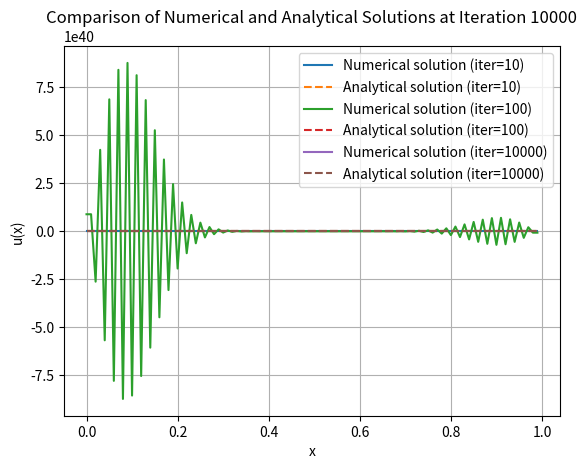

Generate this figure with matplotlib:
import numpy as np
import matplotlib.pyplot as plt


def analytical(x: float, t: float, m: int):
    analytical = 0
    a0 = 3 / 5
    for i in range(1, m + 1):
        an = (-48 * ((-1) ** i + 2) / (i ** 4 * np.pi ** 4)) * np.exp(-i ** 2 * np.pi ** 2 * t) * np.cos(i * np.pi * x)
        analytical += an
    return a0 + analytical


def initial(x):
    return 3 * x ** 4 - 8 * x ** 3 + 6 * x ** 2


n = 100
m = 10
dx = 1 / n
dt = 0.0001


xlist = [i * dx for i in range(n)]
iteration_limits = [10, 100, 10000]

# Loop through each iteration limit and plot the solution
for iter_limit in iteration_limits:
    u_n = [initial(x) for x in xlist] 
    u_n1 = np.zeros(n)
    iter = 0

    while iter < iter_limit:
        for i in range(1, n - 1):
            u_n1[i] = u_n[i] + (dt / dx / dx) * (u_n[i + 1] - 2 * u_n[i] + u_n[i - 1])
        u_n1[0] = u_n1[1]  
        u_n1[n - 1] = u_n1[n - 2]  
        u_n = u_n1.copy()
        iter += 1

 
    anall_solution = [analytical(x, iter_limit * dt, m) for x in xlist]

    plt.plot(xlist, u_n, label=f"Numerical solution (iter={iter_limit})")
    plt.plot(xlist, anall_solution, '--', label=f"Analytical solution (iter={iter_limit})")
    plt.xlabel("x")
    plt.ylabel("u(x)")
    plt.legend()
    plt.grid()
    plt.title(f"Comparison of Numerical and Analytical Solutions at Iteration {iter_limit}")
    plt.show()
